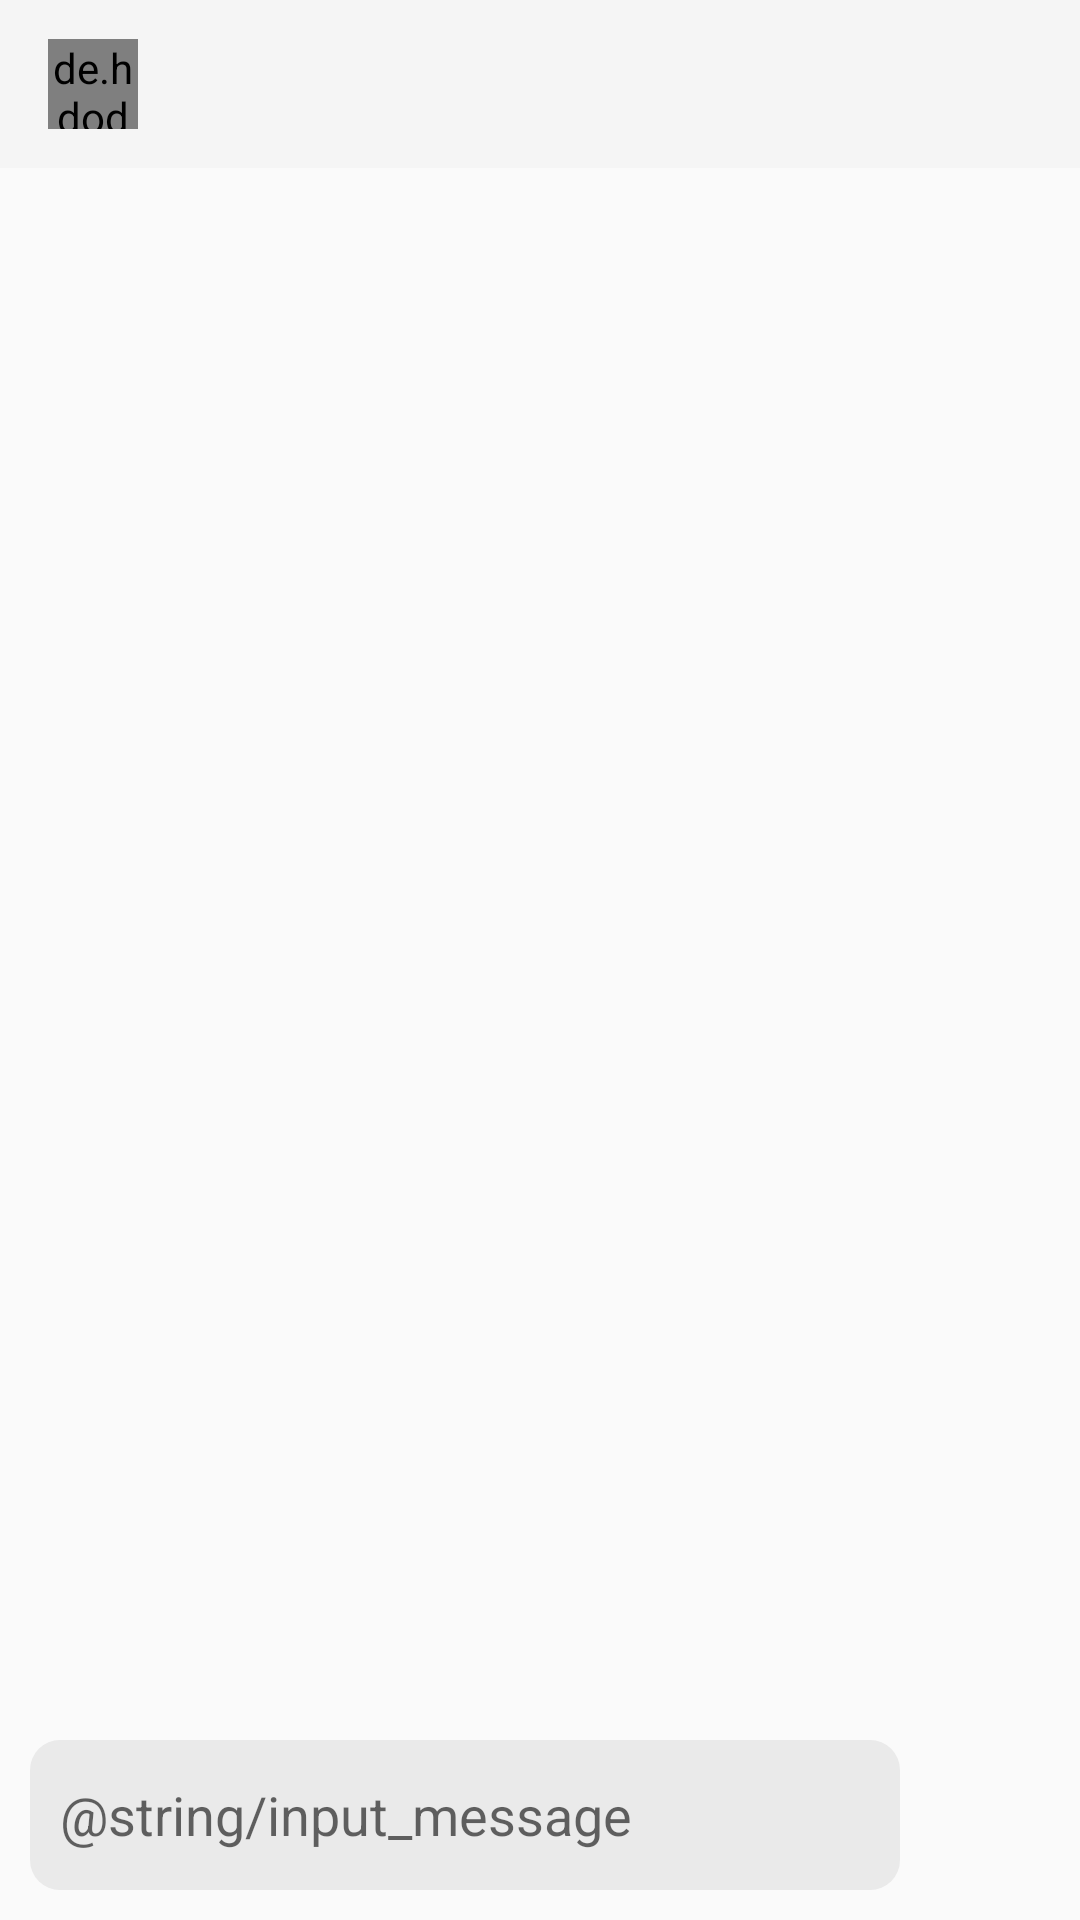

The Android layout XML behind this screen, and the referenced resources:
<!-- AndroidManifest.xml: application theme Theme.AppCompat.Light.NoActionBar -->
<!-- res/layout/activity_chat_message.xml -->
<?xml version="1.0" encoding="utf-8"?>
<RelativeLayout xmlns:android="http://schemas.android.com/apk/res/android"
    android:layout_width="match_parent"
    android:layout_height="match_parent"
    xmlns:app="http://schemas.android.com/apk/res-auto"
    xmlns:tools="http://schemas.android.com/tools"
    tools:context=".modules.chatmessage.ChatMessageActivity">

    <com.google.android.material.appbar.AppBarLayout
        android:id="@+id/app_bar"
        android:layout_width="match_parent"
        android:layout_height="wrap_content">

        <androidx.appcompat.widget.Toolbar
            android:id="@+id/toolbarChatMessage"
            android:layout_width="match_parent"
            android:layout_height="wrap_content"
            app:layout_collapseMode="pin"
            android:theme="@style/ThemeOverlay.AppCompat.Dark.ActionBar"
            android:popupTheme="@style/TextAppearance.AppCompat.Menu">

            <de.hdodenhof.circleimageview.CircleImageView
                android:layout_width="30dp"
                android:layout_height="30dp"
                android:id="@+id/profileImageChatMessage"/>

            <TextView
                android:layout_width="wrap_content"
                android:layout_height="wrap_content"
                android:id="@+id/profileNameChatMessage"
                android:textSize="@dimen/text_size_xxsmall"
                android:layout_marginLeft="25dp"
                android:textColor="@color/colorBlack"/>

        </androidx.appcompat.widget.Toolbar>

    </com.google.android.material.appbar.AppBarLayout>


    <androidx.recyclerview.widget.RecyclerView
        android:id="@+id/listViewMessage"
        android:layout_width="match_parent"
        android:layout_height="match_parent"
        android:layout_marginTop="5dp"
        android:layout_below="@id/app_bar"
        android:layout_above="@id/sendMessageContainer"/>


    <RelativeLayout
        android:id="@+id/sendMessageContainer"
        android:paddingHorizontal="10dp"
        android:layout_width="match_parent"
        android:layout_marginBottom="10dp"
        android:layout_alignParentBottom="true"
        android:layout_height="wrap_content">

        <ImageView
            android:id="@+id/btnSendMessage"
            android:layout_width="50dp"
            android:layout_height="50dp"
            android:src="@drawable/ic_send"
            android:layout_alignParentEnd="true"
            android:layout_alignParentRight="true"/>

        <EditText
            android:id="@+id/edtMessage"
            android:layout_width="match_parent"
            android:layout_height="50dp"
            android:paddingHorizontal="10dp"
            android:layout_centerVertical="true"
            android:hint="@string/input_message"
            android:layout_toLeftOf="@id/btnSendMessage"
            android:background="@drawable/corner_white_10dp"/>

    </RelativeLayout>

</RelativeLayout>
<!-- resources referenced by this layout -->
<resources>
  <color name="colorBlack">#000000</color>
  <dimen name="text_size_xxsmall">18sp</dimen>
  <!-- drawable corner_white_10dp (drawable) -->
  <?xml version="1.0" encoding="utf-8"?>
  <shape xmlns:android="http://schemas.android.com/apk/res/android">
      <corners android:radius="10dp"/>
      <solid android:color="@color/colorDarkWhite"/>
  </shape>
  <color name="colorDarkWhite">#EAEAEA</color>
</resources>
